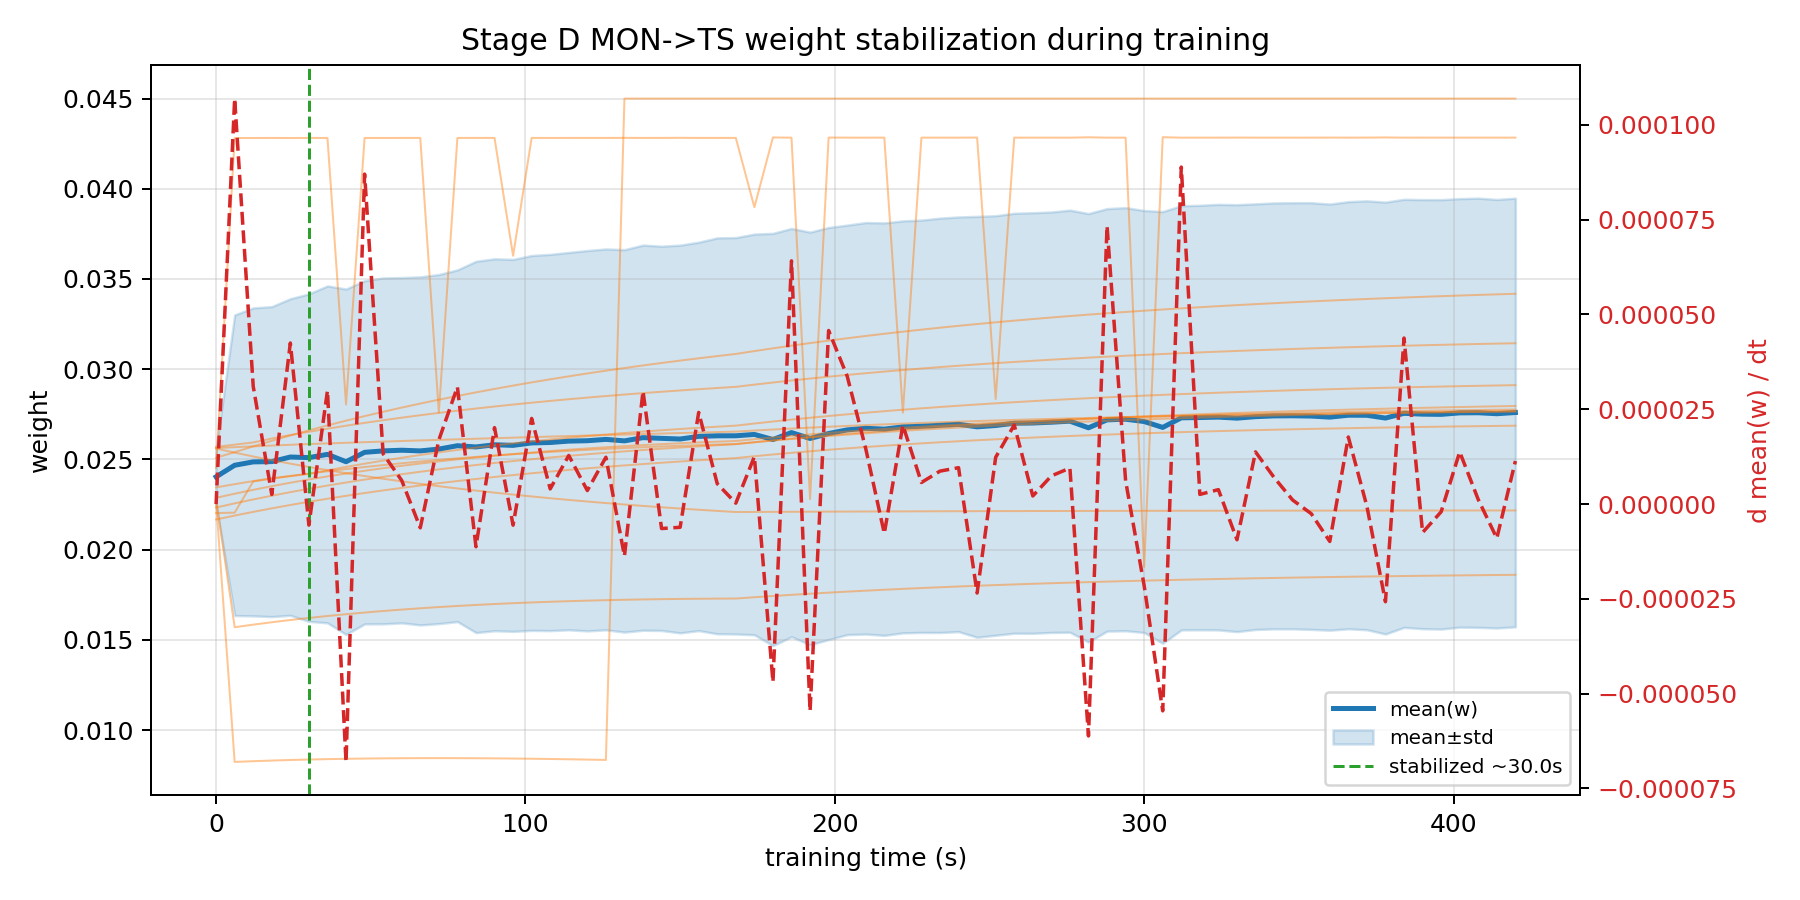

Source data for this figure (header and first rows):
checkpoint_t_s, mean_w, std_w, dmean_w_dt
0.00000000, 0.02403, 0.001524, 0.0000000000
6, 0.02468, 0.008332, 0.0001069
12, 0.02486, 0.008535, 0.00003104
18, 0.02488, 0.008592, 0.000002523
24, 0.02513, 0.008775, 0.00004247
30, 0.0251, 0.009076, -0.000005571
36, 0.02528, 0.009338, 0.0000299
42, 0.02487, 0.009573, -0.00006801
48, 0.02539, 0.009512, 0.000087
54, 0.02547, 0.009587, 0.00001323
60, 0.02551, 0.00957, 0.000006218
66, 0.02547, 0.009647, -0.000006269
72, 0.02557, 0.009675, 0.00001688
78, 0.02576, 0.009747, 0.00003089
84, 0.02569, 0.01029, -0.00001127
90, 0.02581, 0.01031, 0.00002015
96, 0.02578, 0.01031, -0.000005579
102, 0.02591, 0.01039, 0.00002257
108, 0.02594, 0.01043, 0.000003993
114, 0.02601, 0.01046, 0.00001281
120, 0.02604, 0.01054, 0.000003557
126, 0.02611, 0.01056, 0.00001233
132, 0.02603, 0.0106, -0.00001372
138, 0.02621, 0.01067, 0.00002977
144, 0.02617, 0.01065, -0.00000646
150, 0.02613, 0.01075, -0.000006133
156, 0.02628, 0.01076, 0.00002416
162, 0.02631, 0.01097, 0.000005362
168, 0.02631, 0.01099, 0.0000002288
174, 0.02638, 0.01111, 0.0000125
180, 0.0261, 0.01143, -0.00004688
186, 0.02649, 0.01131, 0.00006412
192, 0.02616, 0.01144, -0.00005458
198, 0.02643, 0.01142, 0.00004576
204, 0.02664, 0.01135, 0.00003373
210, 0.02672, 0.0114, 0.0000146
216, 0.02668, 0.01143, -0.000007758
222, 0.0268, 0.01142, 0.0000208
228, 0.02684, 0.01143, 0.00000568
234, 0.02689, 0.01148, 0.000008681
240, 0.02695, 0.01149, 0.000009582
246, 0.02681, 0.01166, -0.00002347
252, 0.02688, 0.01163, 0.00001233
258, 0.027, 0.01164, 0.00002085
264, 0.02702, 0.01166, 0.000002122
270, 0.02706, 0.01165, 0.00000742
276, 0.02712, 0.0117, 0.000009484
282, 0.02675, 0.01187, -0.00006115
288, 0.02719, 0.01171, 0.00007332
294, 0.02723, 0.01173, 0.000006167
300, 0.0271, 0.01169, -0.00002153
306, 0.02677, 0.01196, -0.00005453
312, 0.02731, 0.01176, 0.00008885
318, 0.02732, 0.01176, 0.000002537
324, 0.02734, 0.01179, 0.000003796
330, 0.02729, 0.01183, -0.00000942
336, 0.02737, 0.0118, 0.00001374
342, 0.02741, 0.0118, 0.000007003
348, 0.02742, 0.01181, 0.000001052
354, 0.0274, 0.01182, -0.000002532
... 11 more rows
